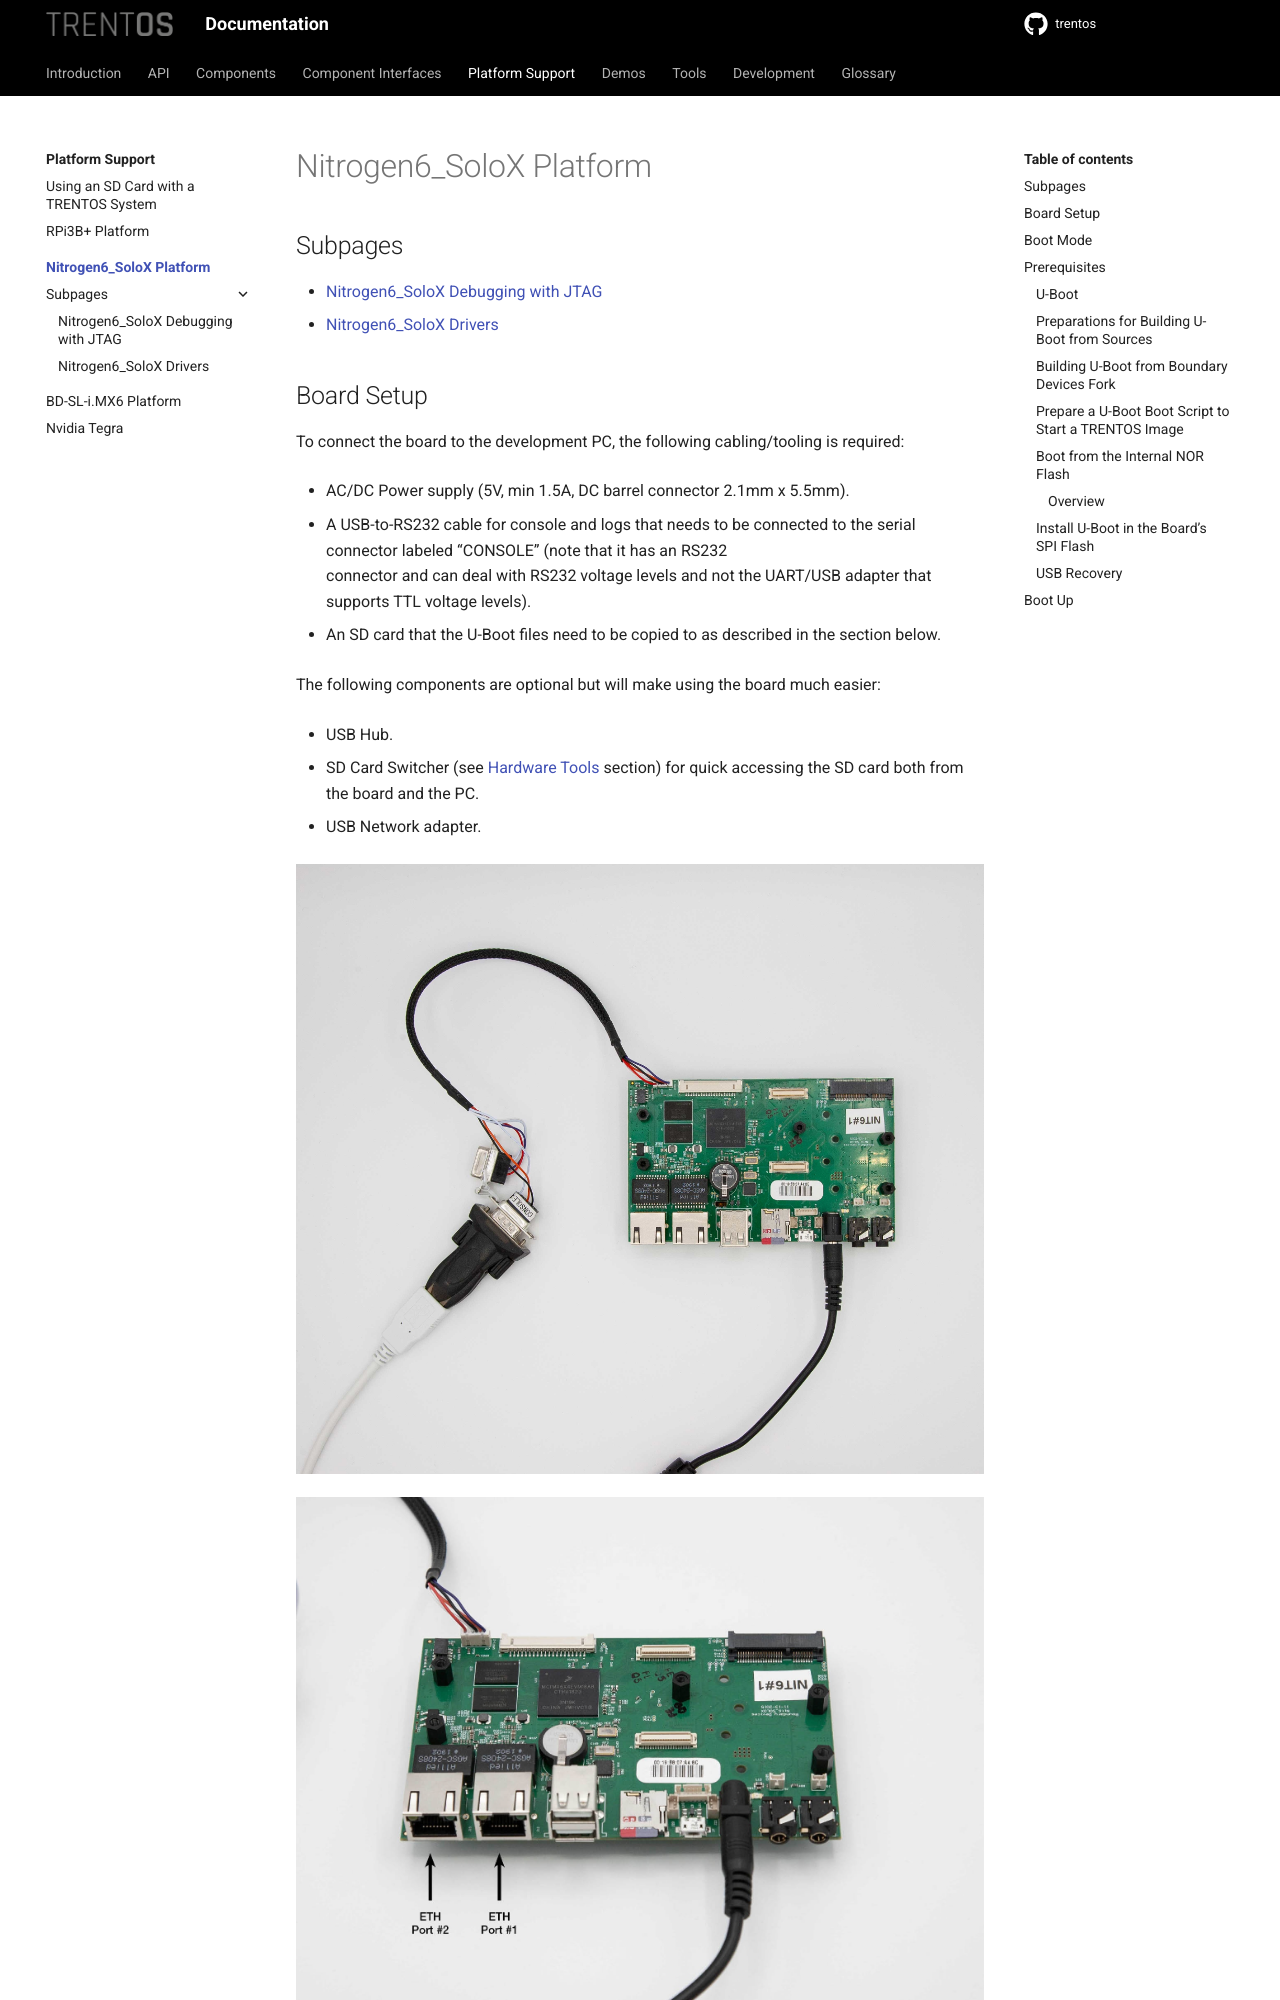

repository: TRENT-OS/trentos · page: platform-support/nitrogen6-solo-x/platform.html · generator: sphinx

# Nitrogen6_SoloX Platform

## Subpages

```{toctree}
:maxdepth: 1
debugging_jtag
drivers
```


## Board Setup

To connect the board to the development PC, the following
cabling/tooling is required:

- AC/DC Power supply (5V, min 1.5A, DC barrel connector 2.1mm x
    5.5mm).
- A USB-to-RS232 cable for console and logs that needs to be connected
    to the serial connector labeled \"CONSOLE\" (note that it has an
    RS232\
    connector and can deal with RS232 voltage levels and not the
    UART/USB adapter that supports TTL voltage levels).
- An SD card that the U-Boot files need to be copied to as described
    in the section below.

The following components are optional but will make using the board much
easier:

- USB Hub.
- SD Card Switcher (see [Hardware Tools](../../development/hardware-tools.md)
    section) for quick accessing the SD card both from the board and the PC.
- USB Network adapter.

!["Nitrogen6_SoloX - Board Setup 1"](img/platform_adapt.jpg)

!["Nitrogen6_SoloX - Board Setup 2"](img/platform_eth-ports.jpg)

Once the USB-to-RS232 cable has been connected, start a serial monitor
that shows the received traffic. One way of doing this is to use
the **`picocom`** utility with the following command:

```shell
sudo picocom -b 115200 /dev/<ttyUSBX>
```

Hereby, **`<ttyUSBX>`** acts as a placeholder for the specific device
representing the USB-to-UART adapter, e.g. **`ttyUSB0`**. Note that
using **`sudo`** may not be required, this depends on your Linux group
membership giving your account access to **`/dev/<ttyUSBX>`**.

## Boot Mode

As with all platforms from BoundaryDevices, the Nitrogen6_SoloX can be
configured to boot from either USB (OTG port, see
<https://boundarydevices.com/unbricking-nitrogen6x-sabre-lite-i-mx6-board/>
(<https://boundarydevices.com/unbricking-nitrogen6x-sabre-lite-i-mx6-board/>))
or the internal SPI flash by setting the DIP switch (SW1) accordingly.

USB booting is typically only used when there is a failure in the SPI
flash resident bootloader. One may use USB boot to temporarily boot a
bootloader like U-Boot and reflash the SPI memory.

The exact procedure of how a bootloader such as U-Boot can be flashed to
the internal memory will be described in the sections below.
